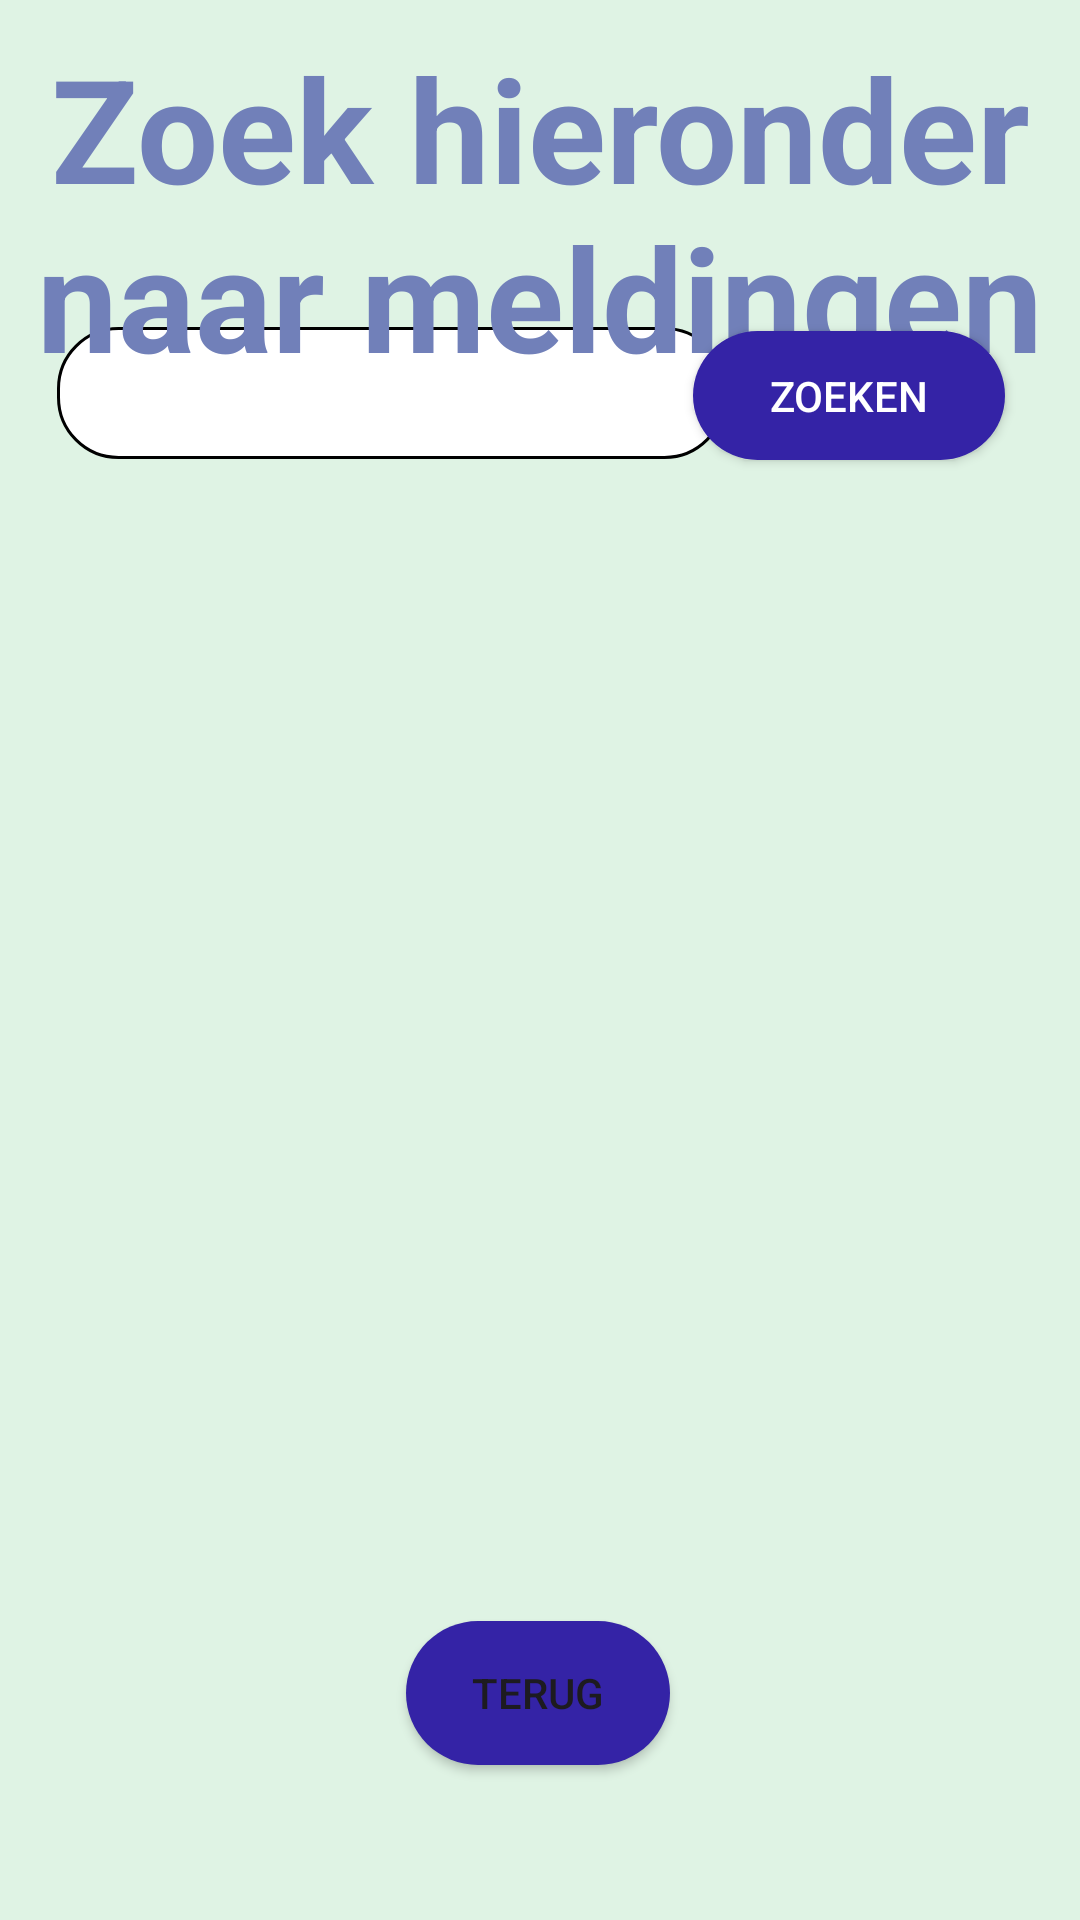

The Android layout XML behind this screen, and the referenced resources:
<!-- AndroidManifest.xml: application theme Theme.PolitieApp -->
<!-- res/layout/fragment_search.xml -->
<?xml version="1.0" encoding="utf-8"?>
<androidx.constraintlayout.widget.ConstraintLayout xmlns:android="http://schemas.android.com/apk/res/android"
    xmlns:app="http://schemas.android.com/apk/res-auto"
    xmlns:tools="http://schemas.android.com/tools"
    android:id="@+id/fragmentSearchView"
    android:layout_width="match_parent"
    android:layout_height="match_parent"
    android:background="@color/primary"
    tools:context=".fragments.SearchFragment">

    <View
        android:id="@+id/view"
        android:layout_width="match_parent"
        android:layout_height="match_parent"
        android:clickable="true"
        android:focusable="true" />

    <Button
        android:id="@+id/searchBtnSearch"
        android:layout_width="104dp"
        android:layout_height="43dp"
        android:background="@drawable/login_button_radius"
        android:text="@string/search_button"
        android:textColor="@color/white"
        app:layout_constraintBottom_toBottomOf="parent"
        app:layout_constraintEnd_toEndOf="parent"
        app:layout_constraintHorizontal_bias="0.902"
        app:layout_constraintStart_toStartOf="parent"
        app:layout_constraintTop_toTopOf="parent"
        app:layout_constraintVertical_bias="0.185" />

    <EditText
        android:id="@+id/searchTxtSearch"
        android:layout_width="223dp"
        android:layout_height="44dp"
        android:background="@drawable/edit_text_border"
        android:ems="10"
        android:inputType="text"
        android:textAlignment="center"
        app:layout_constraintBottom_toBottomOf="parent"
        app:layout_constraintEnd_toEndOf="parent"
        app:layout_constraintHorizontal_bias="0.138"
        app:layout_constraintStart_toStartOf="parent"
        app:layout_constraintTop_toTopOf="parent"
        app:layout_constraintVertical_bias="0.183" />

    <Button
        android:id="@+id/searchBtnBack"
        android:layout_width="wrap_content"
        android:layout_height="wrap_content"
        android:background="@drawable/login_button_radius"
        android:text="@string/back_button"
        app:layout_constraintBottom_toBottomOf="parent"
        app:layout_constraintEnd_toEndOf="parent"
        app:layout_constraintHorizontal_bias="0.498"
        app:layout_constraintStart_toStartOf="parent"
        app:layout_constraintTop_toTopOf="parent"
        app:layout_constraintVertical_bias="0.913" />

    <LinearLayout
        android:id="@+id/searchLyt"
        android:layout_width="406dp"
        android:layout_height="wrap_content"
        android:layout_marginTop="50dp"
        android:orientation="vertical"
        app:layout_constraintBottom_toBottomOf="parent"
        app:layout_constraintEnd_toEndOf="parent"
        app:layout_constraintHorizontal_bias="0.4"
        app:layout_constraintStart_toStartOf="parent"
        app:layout_constraintTop_toTopOf="parent"
        app:layout_constraintVertical_bias="0.401">

        <ImageView
            android:id="@+id/searchImgSearch"
            android:layout_width="407dp"
            android:layout_height="143dp"
            android:layout_marginTop="15dp"
            android:scaleType="centerCrop" />

        <TextView
            android:id="@+id/searchTxtSearchTitle"
            android:layout_width="wrap_content"
            android:layout_height="wrap_content"
            android:layout_marginLeft="15dp"
            android:layout_marginTop="15dp"
            android:layout_marginRight="15dp"
            android:textColor="@color/secondary"
            android:textSize="24sp"
            android:textStyle="bold" />

        <TextView
            android:id="@+id/searchTxtSearchDescription"
            android:layout_width="wrap_content"
            android:layout_height="match_parent"
            android:layout_marginLeft="15dp"
            android:layout_marginRight="15dp"
            android:layout_marginBottom="10dp"
            android:textColor="@color/black"
            android:textSize="16sp"
            android:textStyle="bold" />


    </LinearLayout>

    <TextView
        android:id="@+id/searchTxtsearch"
        android:layout_width="wrap_content"
        android:layout_height="wrap_content"
        android:text="@string/search_text"
        android:textAlignment="center"
        android:textColor="@color/secondary"
        android:textSize="48sp"
        android:textStyle="bold"
        app:layout_constraintBottom_toBottomOf="parent"
        app:layout_constraintEnd_toEndOf="parent"
        app:layout_constraintHorizontal_bias="0.0"
        app:layout_constraintStart_toStartOf="parent"
        app:layout_constraintTop_toTopOf="parent"
        app:layout_constraintVertical_bias="0.02" />
</androidx.constraintlayout.widget.ConstraintLayout>
<!-- resources referenced by this layout -->
<resources>
  <color name="black">#FF000000</color>
  <color name="primary">#DFF3E4</color>
  <color name="secondary">#7180B9</color>
  <color name="white">#FFFFFFFF</color>
  <!-- drawable edit_text_border (drawable) -->
  <?xml version="1.0" encoding="utf-8"?>
      <shape xmlns:android="http://schemas.android.com/apk/res/android"
          android:shape="rectangle">
      
          <solid
              android:color="@android:color/white"/>
  
      
      <corners
              android:radius="20dp"/>
  
      
      <stroke
              android:color="@color/black"
              android:width="1dp"/>
      </shape>
  <!-- drawable login_button_radius (drawable) -->
  <?xml version="1.0" encoding="utf-8"?>
  <shape xmlns:android="http://schemas.android.com/apk/res/android"
      android:shape="rectangle" android:padding="10dp">
  
      
      <solid android:color="@color/button"/>
  
      
      <corners android:radius="40dp"/>
  </shape>
  <string name="back_button">Terug</string>
  <string name="search_button">Zoeken</string>
  <string name="search_text">Zoek hieronder naar meldingen</string>
  <style name="Theme.PolitieApp" parent="Base.Theme.PolitieApp" />
  <color name="button">#3423A6</color>
  <style name="Base.Theme.PolitieApp" parent="Theme.Material3.DayNight.NoActionBar">
          
          <item name="android:windowIsTranslucent">true</item>
          
          
      </style>
</resources>
